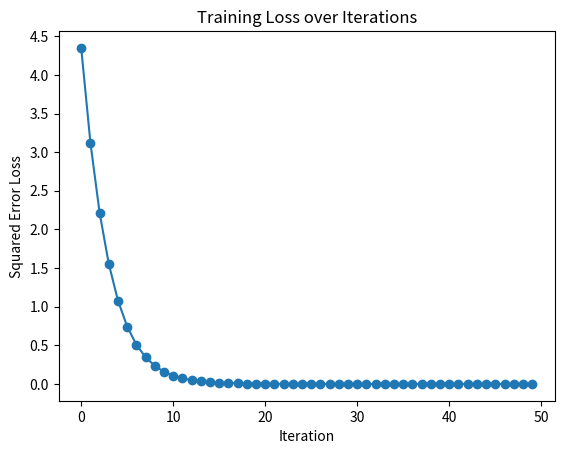

This figure's Python source:
import numpy as np
import matplotlib.pyplot as plt

# Activation function (sigmoid)
def g(z):
    return 1 / (1 + np.exp(-z))

# Derivative of sigmoid
def g_prime(z):
    sigmoid = g(z)
    return sigmoid * (1 - sigmoid)

# Initialize random weights with uniform distribution (0, 1)
np.random.seed(0)
theta_1 = np.random.uniform(0, 1, (2, 2))  # Weights from input to hidden layer
theta_2 = np.random.uniform(0, 1, (1, 2))  # Weights from hidden to output layer

# Input data
x = np.array([[2], [1]])  # x1 = 2, x2 = 1
y = 3  # True output

# Learning rate
gamma = 0.05

# Store the squared error loss for each iteration
losses = []

# Training for 50 iterations
for iteration in range(50):
    # Forward pass
    z1 = np.dot(theta_1, x)               # Linear combination for the hidden layer
    a1 = g(z1)                            # Activation output for the hidden layer
    z2 = np.dot(theta_2, a1)              # Linear combination for the output layer
    y_hat = z2[0]                         # Predicted output

    # Compute squared error loss
    loss = (y_hat - y) ** 2
    losses.append(loss)

    # Backward pass
    d_loss_y_hat = 2 * (y_hat - y)        # Derivative of loss w.r.t. y_hat

    # Gradients for theta_2
    d_z2 = d_loss_y_hat                   # Derivative of z2 (output layer)
    d_theta_2 = d_z2 * a1.T               # Gradient w.r.t. theta_2

    # Gradients for theta_1
    d_a1 = d_z2 * theta_2.T               # Derivative of a1 from output gradient
    d_z1 = d_a1 * g_prime(z1)             # Derivative of z1 (hidden layer)
    d_theta_1 = np.dot(d_z1, x.T)         # Gradient w.r.t. theta_1

    # Update weights
    theta_2 -= gamma * d_theta_2
    theta_1 -= gamma * d_theta_1

# Plot the squared error loss over iterations
plt.plot(range(50), losses, marker='o')
plt.xlabel('Iteration')
plt.ylabel('Squared Error Loss')
plt.title('Training Loss over Iterations')
plt.yticks(np.arange(0, max(losses) + 0.5, 0.5))  # Set y-axis to smaller intervals
plt.show()
